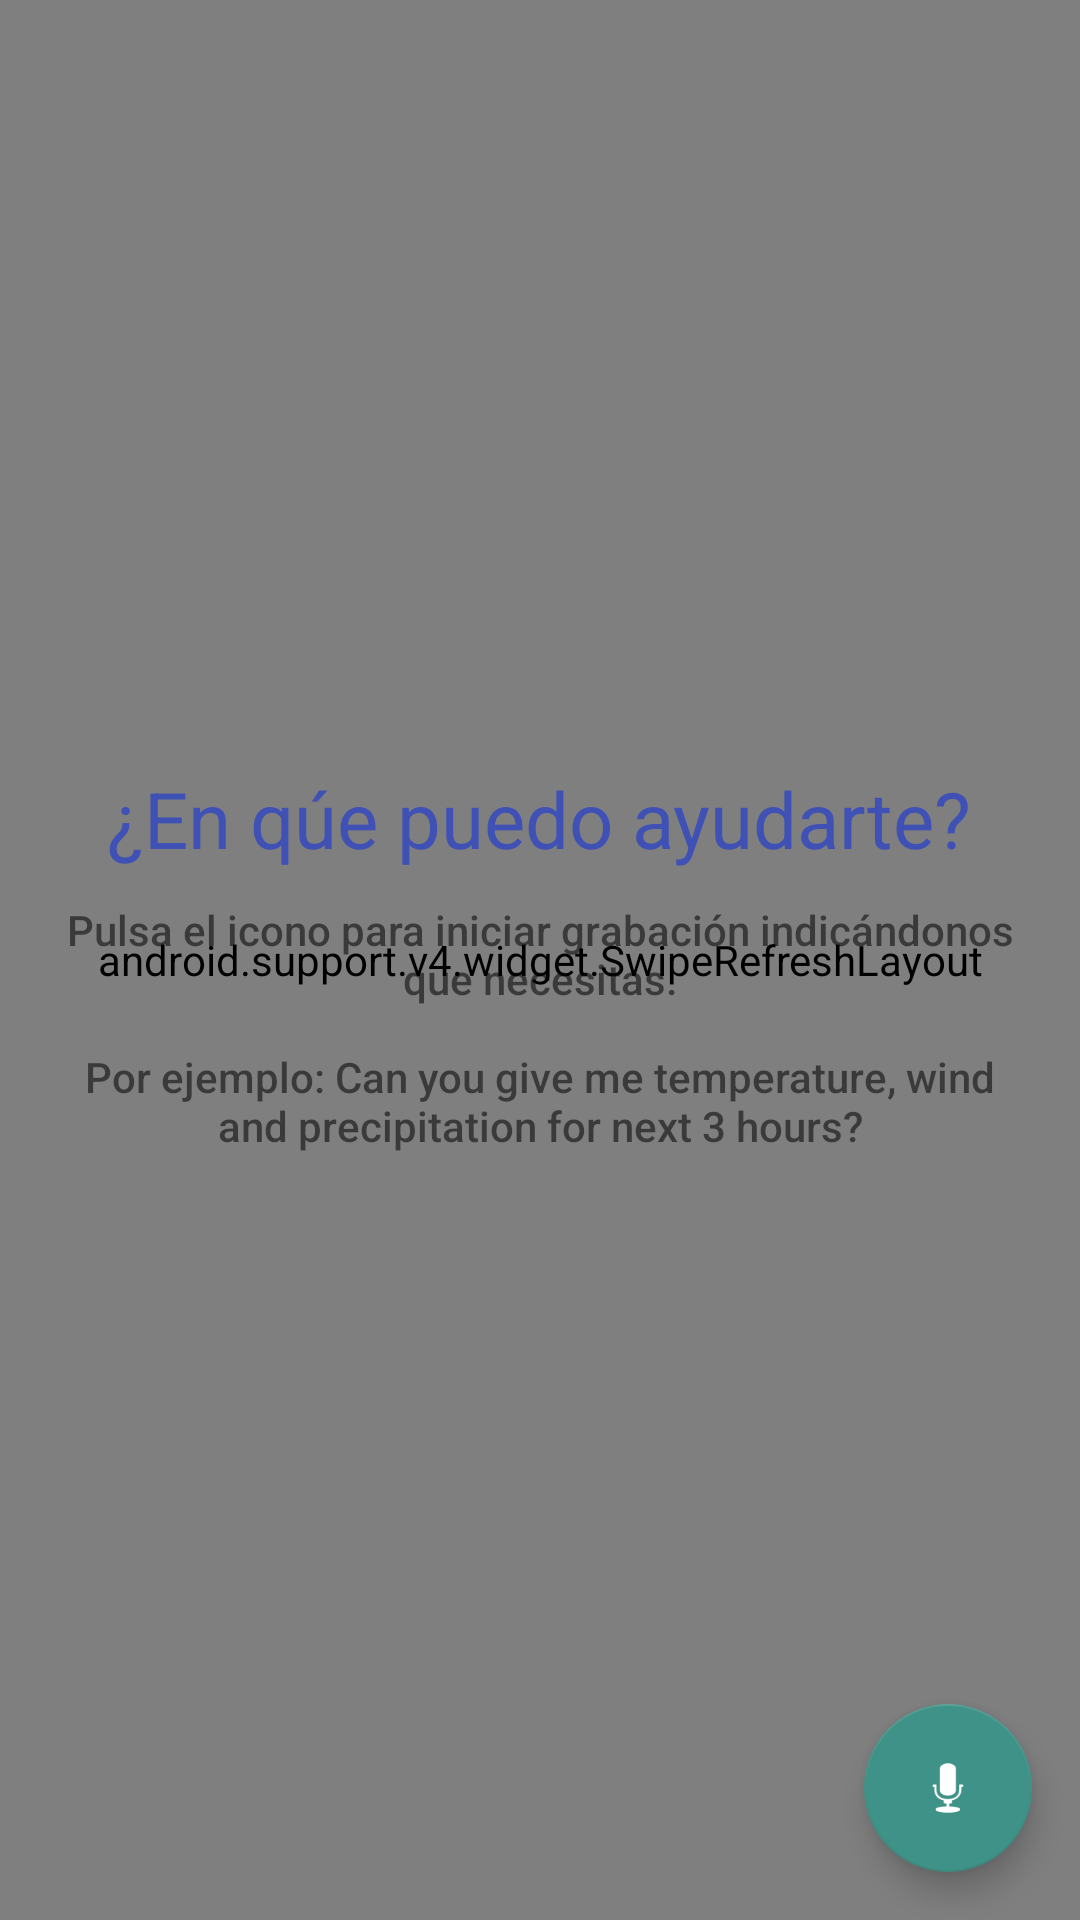

Produce the Android XML layout that renders to this screen, including the resource entries it uses.
<!-- AndroidManifest.xml: activity theme ThemeBaseNoActionBar -->
<!-- res/layout/fragment_main.xml -->
<android.support.design.widget.CoordinatorLayout xmlns:android="http://schemas.android.com/apk/res/android"
    xmlns:tools="http://schemas.android.com/tools"
    android:id="@+id/fragment_main_coordinator_layout"
    android:layout_width="match_parent"
    android:layout_height="match_parent">

    <RelativeLayout xmlns:android="http://schemas.android.com/apk/res/android"
        xmlns:tools="http://schemas.android.com/tools"
        android:layout_width="match_parent"
        android:layout_height="match_parent"
        tools:context="es.jarroyo.cleanproject.forecast.view.fragments.MainFragment">

        <android.support.v4.widget.SwipeRefreshLayout
            android:id="@+id/fragment_main_swipe_refresh"
            android:layout_width="match_parent"
            android:layout_height="match_parent"
            android:layout_alignParentTop="true"
            android:layout_gravity="top">

            <android.support.v7.widget.RecyclerView
                android:id="@+id/fragment_main_rv_data"
                android:layout_width="match_parent"
                android:layout_height="match_parent"
                android:layout_marginLeft="12dp"
                android:layout_marginRight="12dp"
                android:visibility="gone"></android.support.v7.widget.RecyclerView>

        </android.support.v4.widget.SwipeRefreshLayout>

        <RelativeLayout
            android:id="@+id/fragment_main_progress_loading"
            android:layout_width="match_parent"
            android:layout_height="wrap_content"
            android:layout_centerInParent="true"
            android:visibility="gone">

            <ProgressBar
                android:id="@+id/fragment_main_loading_progressbar"
                style="?android:attr/progressBarStyleLarge"
                android:layout_width="wrap_content"
                android:layout_height="wrap_content"
                android:indeterminate="true"
                android:layout_centerHorizontal="true"
                android:indeterminateTint="@color/colorPrimary"
                android:indeterminateTintMode="src_in"
                ></ProgressBar>

            <TextView
                android:id="@+id/fragment_main_progress_tv_loading"
                android:layout_below="@+id/fragment_main_loading_progressbar"
                android:layout_width="wrap_content"
                android:layout_centerHorizontal="true"
                android:textColor="@color/colorPrimary"
                android:layout_marginTop="10dp"
                android:gravity="center"
                android:textSize="20sp"
                android:layout_height="wrap_content" />
        </RelativeLayout>

        <RelativeLayout
            android:id="@+id/fragment_main_layout_info"
            android:layout_width="match_parent"
            android:layout_height="wrap_content"
            android:layout_centerInParent="true"
            android:padding="@dimen/activity_horizontal_margin">

            <TextView
                android:id="@+id/fragment_main_tv_title"
                android:layout_width="wrap_content"
                android:layout_height="wrap_content"
                android:layout_centerHorizontal="true"
                android:text="@string/title_start"
                android:textColor="@color/colorPrimary"
                android:textSize="26sp" />

            <TextView
                android:id="@+id/fragment_main_tv_info"
                android:layout_width="wrap_content"
                android:layout_height="wrap_content"
                android:layout_below="@+id/fragment_main_tv_title"
                android:layout_marginTop="10dp"
                android:fontFamily="sans-serif-medium"
                android:gravity="center"
                android:text="@string/welcome_title" />
        </RelativeLayout>

        <RelativeLayout
            android:id="@+id/fragment_main_layout_error"
            android:layout_width="wrap_content"
            android:layout_height="match_parent"
            android:padding="@dimen/activity_horizontal_margin"
            android:visibility="gone">

            <TextView
                android:id="@+id/fragment_main_tv_error"
                android:layout_width="wrap_content"
                android:layout_height="wrap_content"
                android:layout_centerHorizontal="true"
                android:layout_centerInParent="true"
                android:fontFamily="sans-serif-medium"
                android:gravity="center"
                android:text="@string/error_server" />

            <Button
                android:id="@+id/fragment_main_button_reload"
                android:layout_width="match_parent"
                android:layout_height="wrap_content"
                android:layout_below="@+id/fragment_main_tv_error"
                android:layout_marginTop="20dp"
                android:padding="20dp"
                android:text="@string/try_again" />

        </RelativeLayout>

        <android.support.design.widget.FloatingActionButton
            android:id="@+id/main_content_fab_button"
            android:layout_width="wrap_content"
            android:layout_height="wrap_content"
            android:layout_alignParentBottom="true"
            android:layout_alignParentRight="true"
            android:layout_margin="16dp"
            android:src="@android:drawable/ic_btn_speak_now"
            android:tint="@android:color/white" />

        <TextView
            android:id="@+id/fragment_list_feed_text_view_date"
            android:layout_width="wrap_content"
            android:layout_height="wrap_content"
            android:layout_centerHorizontal="true"
            android:layout_marginTop="12dp"
            android:background="@drawable/rounded_button_bg"
            android:elevation="3dp"
            android:fontFamily="sans-serif"
            android:gravity="center"
            android:paddingBottom="10dp"
            android:paddingLeft="20dp"
            android:paddingRight="20dp"
            android:paddingTop="10dp"
            android:textColor="@color/colorAccent"
            android:visibility="gone" />

    </RelativeLayout>
</android.support.design.widget.CoordinatorLayout>
<!-- resources referenced by this layout -->
<resources>
  <color name="colorAccent">#3F9287</color>
  <color name="colorPrimary">#3F51B5</color>
  <dimen name="activity_horizontal_margin">16dp</dimen>
  <!-- drawable rounded_button_bg (drawable) -->
  <?xml version="1.0" encoding="utf-8"?>
  <selector xmlns:android="http://schemas.android.com/apk/res/android" >
      <item android:state_pressed="true" >
          <shape android:shape="rectangle"  >
              <corners android:radius="40dp" />
              <stroke android:width="1dip" android:color="@color/light_gray" />
              <solid android:color="@color/light_gray"/>
          </shape>
      </item>
      <item android:state_focused="true">
          <shape android:shape="rectangle"  >
              <corners android:radius="40dp" />
              <stroke android:width="1dip" android:color="@color/light_gray" />
              <solid android:color="@color/light_gray"/>
          </shape>
      </item>
      <item >
          <shape android:shape="rectangle"  >
              <corners android:radius="40dp" />
              <stroke android:width="1dip" android:color="@color/light_gray" />
              <solid android:color="@android:color/white"/>
          </shape>
      </item>
  </selector>
  <string name="error_server">Problem connecting with the server</string>
  <string name="title_start">¿En qúe puedo ayudarte?</string>
  <string name="try_again">Try again</string>
  <string name="welcome_title">Pulsa el icono para iniciar grabación indicándonos que necesitas.\n\nPor ejemplo: Can you give me temperature, wind and precipitation for next 3 hours?</string>
  <style name="ThemeBaseNoActionBar" parent="@style/Base.Theme.AppCompat.Light">
          <item name="colorPrimary">@color/colorPrimary</item>
          <item name="colorPrimaryDark">@color/colorPrimaryDark</item>
          <item name="colorAccent">@color/colorAccent</item>     
          <item name="windowNoTitle">true</item>
          <item name="windowActionBar">false</item>
      </style>
  <color name="light_gray">#E0E0E0</color>
  <color name="colorPrimaryDark">#303F9F</color>
</resources>
